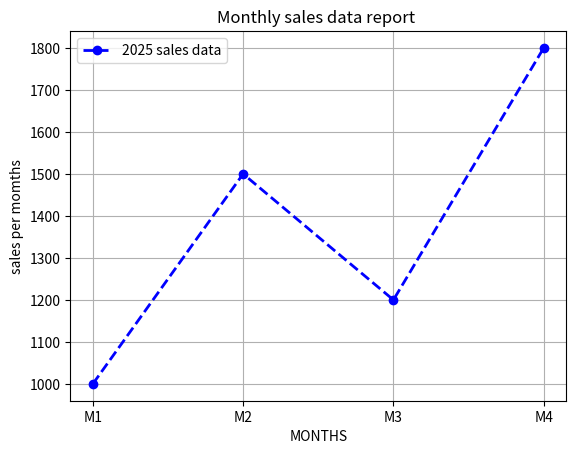

Write Python code to recreate this figure.
import numpy as np
import matplotlib.pyplot as plt
 
months=[1,2,3,4]
sales=[1000,1500,1200,1800]

plt.plot(months,sales,color='blue',linestyle='--',linewidth=2,marker='o',label='2025 sales data')
plt.xlabel("MONTHS")
plt.ylabel("sales per momths")
plt.title("Monthly sales data report ")
plt.legend()
plt.grid()

plt.xticks([1,2,3,4],['M1','M2','M3','M4'])


plt.show()
